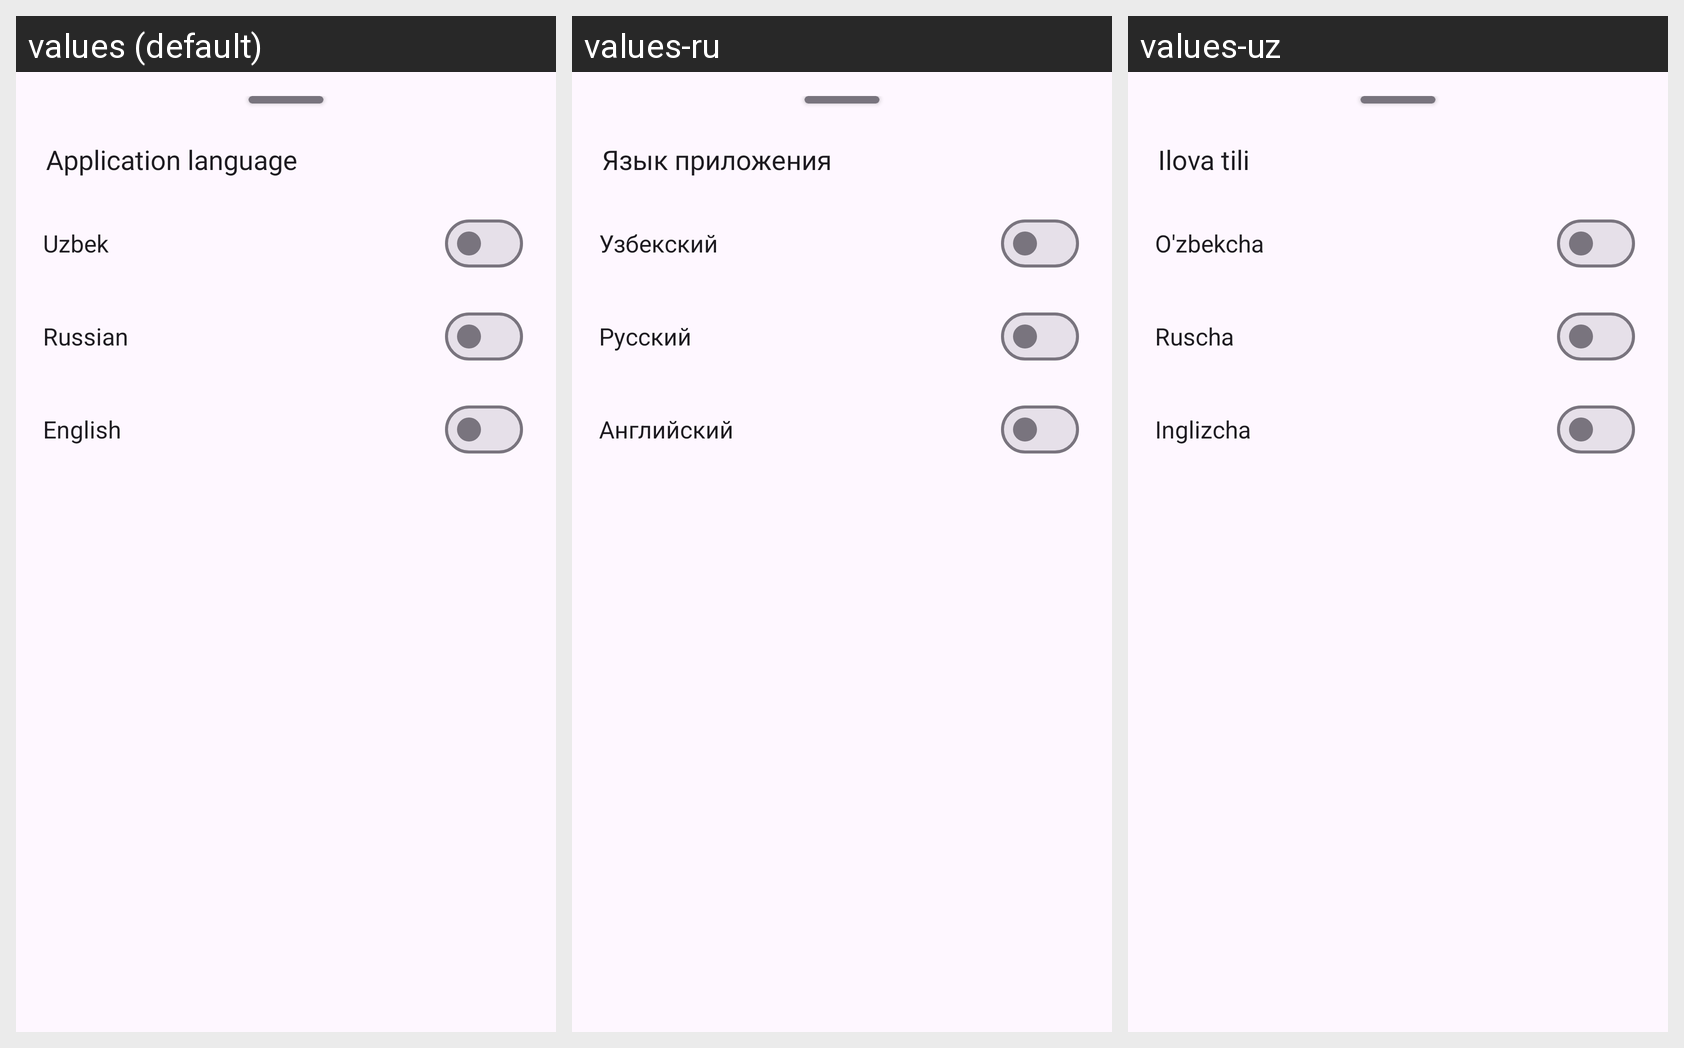

Locale-by-locale string values for the Android screen shown in this grid:
Android screen res/layout/dialog_bottom_change_language.xml rendered under 3 locales, left to right: values (default), values-ru, values-uz. Device: Nexus 5 (rendered at 1080×1920; each locale shown at half size, 540×960, under a caption strip naming it); theme Theme.VirtualBank.
Strings drawn on this screen, with the default value and each locale's value (text and hints the layout hard-codes, and strings that could not be matched under every locale, appear in the picture but are not listed):

application_language
  values: Application language
  values-ru: Язык приложения
  values-uz: Ilova tili

str_localization_uzb
  values: Uzbek
  values-ru: Узбекский
  values-uz: O'zbekcha

str_localization_rus
  values: Russian
  values-ru: Русский
  values-uz: Ruscha

str_localization_eng
  values: English
  values-ru: Английский
  values-uz: Inglizcha
